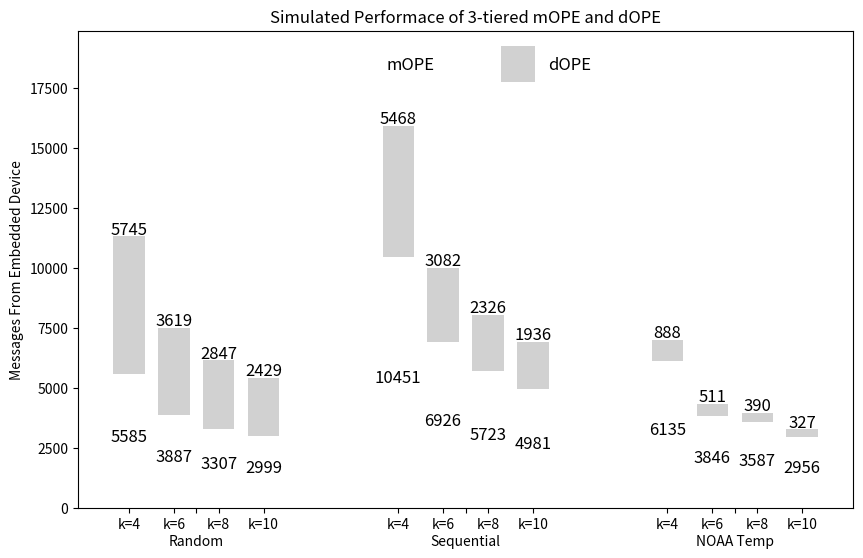

Here is the Python script that generated this plot:
import matplotlib.pyplot as plt
import numpy as np

def label_tops(rects, labels, offsets):
    vals = zip(rects, labels, offsets)
    for rect, label, offset in vals:
        plt.text(rect.get_x() + rect.get_width()/2, offset + rect.get_height() + 100, 
                 "%d"%label, horizontalalignment='center', fontsize=12)

def label_rects(rects, labels, offsets):
    vals = zip(rects, labels, offsets)
    for rect, label, offset in vals:
        height = rect.get_height()/2 + offset
        plt.text(rect.get_x() + rect.get_width()/2., height, "%d"%label, horizontalalignment='center', fontsize=12)



def main(mOPE_rand, mOPE_seq, mOPE_NOAA, dOPE_rand, dOPE_seq, dOPE_NOAA):
    plt.figure(0, figsize=(10,6.2))
    ind = [1,2,3,4,7,8,9,10,13,14,15,16]
    width = 0.7
    mOPE = mOPE_rand + mOPE_seq + mOPE_NOAA
    dOPE = dOPE_rand + dOPE_seq + dOPE_NOAA
    pmope = plt.bar(ind, mOPE, width, color="#FFFFFF", label='mOPE', align='center')
    pdope = plt.bar(ind, dOPE, width, color="#D1D1D1", bottom=mOPE, label = 'dOPE', align='center')

    # Add labels
    plt.ylabel("Messages From Embedded Device")
    xtick_strings = ['k=4', 'k=6', 'k=8', 'k=10'] * 3 + ['\nRandom', '\nSequential', '\nNOAA Temp']
    xtick_ind = ind + [2.5, 8.5, 14.5]
    plt.xticks(xtick_ind, xtick_strings)

    label_rects(pmope, mOPE, [0 for i in range(len(mOPE))])
    label_tops(pdope, dOPE, mOPE)

    # Add limits
    maxbarh = mOPE_seq[0] + dOPE_seq[0]
    plt.ylim([0, maxbarh + maxbarh/4.])

    plt.legend(loc='upper center', ncol=3, frameon=False, fontsize=12, 
               columnspacing=4, handleheight=3)
    plt.title('Simulated Performace of 3-tiered mOPE and dOPE')
    plt.savefig('dm_btree_sim.pdf', bbox_inches='tight', format='pdf')
    plt.show()

if __name__ == '__main__':
    mOPE_rand = [5585, 3887, 3307, 2999]
    mOPE_seq = [10451, 6926, 5723, 4981]
    mOPE_NOAA = [6135, 3846, 3587, 2956]
    dOPE_rand = [5745, 3619, 2847, 2429]
    dOPE_seq = [5468, 3082, 2326, 1936]
    dOPE_NOAA = [888, 511, 390, 327]


    main(mOPE_rand, mOPE_seq, mOPE_NOAA, dOPE_rand, dOPE_seq, dOPE_NOAA)
